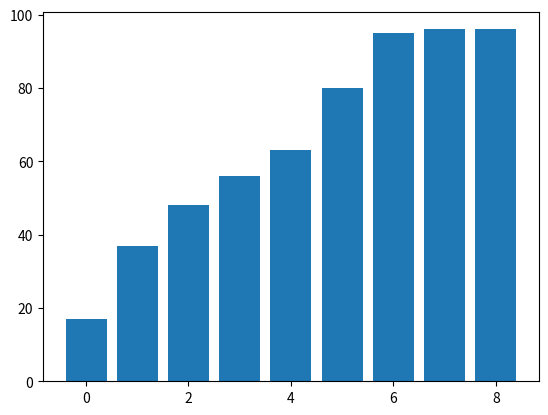

The script that saved this image:
import matplotlib.pyplot as plot
from time import sleep
from random import randint
from heapq import *

plot.ion()
plot.show()

a = 0
b = 100

def display(array):
	plot.clf()
	sleep(0.1)
	plot.bar(range(len(array)),array)
	plot.draw()
	sleep(0.1)

def fillarray(array):
	return[randint(a,b) for i in range(len(array))]

def heapsort(array):
	heap = []
	sortedarray = []
	for element in array:
		heappush(heap, element)
	for i in range(len(heap)):
		sortedarray.append(heappop(heap))
		print('Sorted: {} Unsorted Heap: {}'.format(sortedarray,heap))
		display(sortedarray)
	return sortedarray

array = [9,8,7,6,5,4,3,2,1]#*100
display(array)
sleep(2)
array = fillarray(array)
print(array)
array = heapsort(array)
print(array)
sleep(2)
